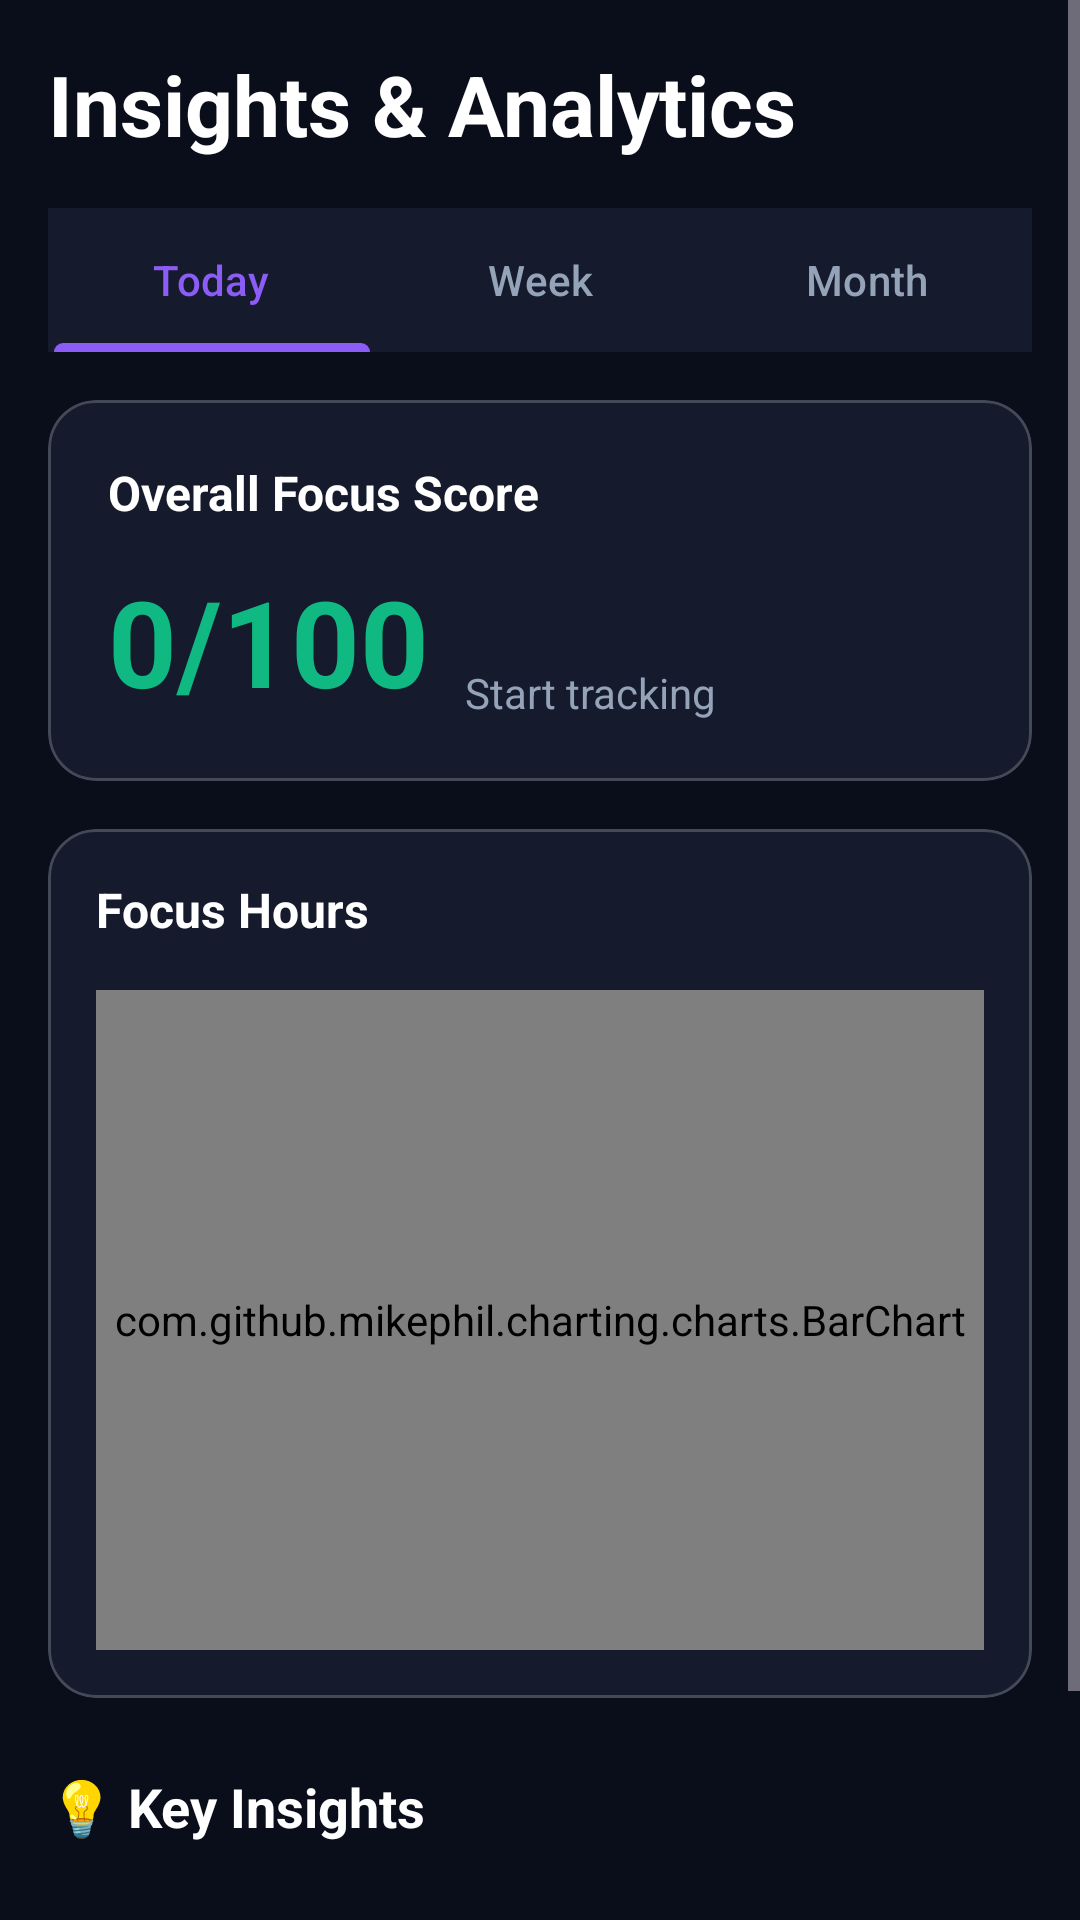

Produce the Android XML layout that renders to this screen, including the resource entries it uses.
<!-- AndroidManifest.xml: application theme Theme.FocusFlow -->
<!-- res/layout/fragment_insights.xml -->
<?xml version="1.0" encoding="utf-8"?>
<layout xmlns:android="http://schemas.android.com/apk/res/android"
    xmlns:app="http://schemas.android.com/apk/res-auto"
    xmlns:tools="http://schemas.android.com/tools">

    <data>
        <variable
            name="viewModel"
            type="com.nigdroid.focusflow_nitr.ui.insights.InsightsViewModel" />
    </data>

    <ScrollView
        android:layout_width="match_parent"
        android:layout_height="match_parent"
        android:background="@color/background_dark"
        android:fillViewport="true"
        android:fitsSystemWindows="true">

        <androidx.constraintlayout.widget.ConstraintLayout
            android:layout_width="match_parent"
            android:layout_height="wrap_content"
            android:padding="16dp">

            <TextView
                android:id="@+id/insightsTitle"
                style="@style/TitleText"
                android:layout_width="wrap_content"
                android:layout_height="wrap_content"
                android:text="Insights &amp; Analytics"
                app:layout_constraintStart_toStartOf="parent"
                app:layout_constraintTop_toTopOf="parent" />

            
            <ProgressBar
                android:id="@+id/loadingProgress"
                android:layout_width="wrap_content"
                android:layout_height="wrap_content"
                android:indeterminateTint="@color/purple_primary"
                android:visibility="gone"
                app:layout_constraintEnd_toEndOf="parent"
                app:layout_constraintTop_toTopOf="@id/insightsTitle"
                app:layout_constraintBottom_toBottomOf="@id/insightsTitle"
                tools:visibility="visible" />

            
            <com.google.android.material.tabs.TabLayout
                android:id="@+id/tabLayout"
                android:layout_width="0dp"
                android:layout_height="wrap_content"
                android:layout_marginTop="16dp"
                android:background="@color/background_secondary"
                app:layout_constraintEnd_toEndOf="parent"
                app:layout_constraintStart_toStartOf="parent"
                app:layout_constraintTop_toBottomOf="@id/insightsTitle"
                app:tabIndicatorColor="@color/purple_primary"
                app:tabSelectedTextColor="@color/purple_primary"
                app:tabTextColor="@color/text_secondary"
                app:tabIndicatorFullWidth="true"
                app:tabIndicatorHeight="3dp">

                <com.google.android.material.tabs.TabItem
                    android:layout_width="wrap_content"
                    android:layout_height="wrap_content"
                    android:text="Today" />

                <com.google.android.material.tabs.TabItem
                    android:layout_width="wrap_content"
                    android:layout_height="wrap_content"
                    android:text="Week" />

                <com.google.android.material.tabs.TabItem
                    android:layout_width="wrap_content"
                    android:layout_height="wrap_content"
                    android:text="Month" />
            </com.google.android.material.tabs.TabLayout>

            
            <com.google.android.material.card.MaterialCardView
                android:id="@+id/focusScoreCard"
                android:layout_width="0dp"
                android:layout_height="wrap_content"
                android:layout_marginTop="16dp"
                app:cardBackgroundColor="@color/background_secondary"
                app:cardCornerRadius="16dp"
                app:cardElevation="0dp"
                app:strokeWidth="1dp"
                app:strokeColor="@color/glass_border"
                app:layout_constraintEnd_toEndOf="parent"
                app:layout_constraintStart_toStartOf="parent"
                app:layout_constraintTop_toBottomOf="@id/tabLayout">

                <androidx.constraintlayout.widget.ConstraintLayout
                    android:layout_width="match_parent"
                    android:layout_height="wrap_content"
                    android:padding="20dp">

                    <TextView
                        android:id="@+id/focusScoreTitle"
                        android:layout_width="wrap_content"
                        android:layout_height="wrap_content"
                        android:text="Overall Focus Score"
                        android:textColor="@color/text_primary"
                        android:textSize="16sp"
                        android:textStyle="bold"
                        app:layout_constraintStart_toStartOf="parent"
                        app:layout_constraintTop_toTopOf="parent" />

                    <TextView
                        android:id="@+id/focusScoreValue"
                        android:layout_width="wrap_content"
                        android:layout_height="wrap_content"
                        android:layout_marginTop="12dp"
                        android:text="0/100"
                        android:textColor="@color/success_green"
                        android:textSize="40sp"
                        android:textStyle="bold"
                        app:layout_constraintStart_toStartOf="parent"
                        app:layout_constraintTop_toBottomOf="@id/focusScoreTitle" />

                    <TextView
                        android:id="@+id/focusScoreChange"
                        android:layout_width="0dp"
                        android:layout_height="wrap_content"
                        android:layout_marginStart="12dp"
                        android:text="Start tracking"
                        android:textColor="@color/text_secondary"
                        android:textSize="14sp"
                        app:layout_constraintBottom_toBottomOf="@id/focusScoreValue"
                        app:layout_constraintStart_toEndOf="@id/focusScoreValue"
                        app:layout_constraintEnd_toEndOf="parent" />

                </androidx.constraintlayout.widget.ConstraintLayout>
            </com.google.android.material.card.MaterialCardView>

            
            <com.google.android.material.card.MaterialCardView
                android:id="@+id/weeklyChartCard"
                android:layout_width="0dp"
                android:layout_height="wrap_content"
                android:layout_marginTop="16dp"
                app:cardBackgroundColor="@color/background_secondary"
                app:cardCornerRadius="16dp"
                app:cardElevation="0dp"
                app:strokeWidth="1dp"
                app:strokeColor="@color/glass_border"
                app:layout_constraintEnd_toEndOf="parent"
                app:layout_constraintStart_toStartOf="parent"
                app:layout_constraintTop_toBottomOf="@id/focusScoreCard">

                <LinearLayout
                    android:layout_width="match_parent"
                    android:layout_height="wrap_content"
                    android:orientation="vertical"
                    android:padding="16dp">

                    
                    <TextView
                        android:id="@+id/chartTitle"
                        android:layout_width="wrap_content"
                        android:layout_height="wrap_content"
                        android:text="Focus Hours"
                        android:textColor="@color/text_primary"
                        android:textSize="16sp"
                        android:textStyle="bold" />

                    
                    <com.github.mikephil.charting.charts.BarChart
                        android:id="@+id/weeklyChart"
                        android:layout_width="match_parent"
                        android:layout_height="220dp"
                        android:layout_marginTop="16dp" />

                    
                    <TextView
                        android:id="@+id/noDataText"
                        android:layout_width="match_parent"
                        android:layout_height="220dp"
                        android:layout_marginTop="16dp"
                        android:gravity="center"
                        android:text="📊\n\nNo data available\nStart a focus session to see your progress!"
                        android:textColor="@color/text_secondary"
                        android:textSize="14sp"
                        android:visibility="gone"
                        tools:visibility="gone" />

                </LinearLayout>
            </com.google.android.material.card.MaterialCardView>

            
            <TextView
                android:id="@+id/insightsSubtitle"
                style="@style/TitleText"
                android:layout_width="wrap_content"
                android:layout_height="wrap_content"
                android:layout_marginTop="24dp"
                android:text="💡 Key Insights"
                android:textSize="18sp"
                app:layout_constraintStart_toStartOf="parent"
                app:layout_constraintTop_toBottomOf="@id/weeklyChartCard" />

            <androidx.recyclerview.widget.RecyclerView
                android:id="@+id/insightsRecycler"
                android:layout_width="0dp"
                android:layout_height="wrap_content"
                android:layout_marginTop="12dp"
                android:nestedScrollingEnabled="false"
                app:layout_constraintEnd_toEndOf="parent"
                app:layout_constraintStart_toStartOf="parent"
                app:layout_constraintTop_toBottomOf="@id/insightsSubtitle"
                tools:itemCount="3"
                tools:listitem="@layout/item_insight" />

            
            <TextView
                android:id="@+id/predictionsTitle"
                style="@style/TitleText"
                android:layout_width="wrap_content"
                android:layout_height="wrap_content"
                android:layout_marginTop="24dp"
                android:text="🔮 Predictions"
                android:textSize="18sp"
                app:layout_constraintStart_toStartOf="parent"
                app:layout_constraintTop_toBottomOf="@id/insightsRecycler" />

            <androidx.recyclerview.widget.RecyclerView
                android:id="@+id/predictionsRecycler"
                android:layout_width="0dp"
                android:layout_height="wrap_content"
                android:layout_marginTop="12dp"
                android:layout_marginBottom="24dp"
                android:nestedScrollingEnabled="false"
                app:layout_constraintEnd_toEndOf="parent"
                app:layout_constraintStart_toStartOf="parent"
                app:layout_constraintTop_toBottomOf="@id/predictionsTitle"
                app:layout_constraintBottom_toBottomOf="parent"
                tools:itemCount="3"
                tools:listitem="@layout/item_insight" />

        </androidx.constraintlayout.widget.ConstraintLayout>
    </ScrollView>
</layout>
<!-- res/layout/item_insight.xml (included above) -->
<?xml version="1.0" encoding="utf-8"?>
<com.google.android.material.card.MaterialCardView
    xmlns:android="http://schemas.android.com/apk/res/android"
    xmlns:app="http://schemas.android.com/apk/res-auto"
    android:layout_width="match_parent"
    android:layout_height="wrap_content"
    android:layout_marginBottom="8dp"
    app:cardBackgroundColor="@color/background_secondary"
    app:cardCornerRadius="12dp">

    <LinearLayout
        android:layout_width="match_parent"
        android:layout_height="wrap_content"

        android:orientation="horizontal"
        android:padding="16dp">

        <TextView
            android:layout_width="wrap_content"
            android:layout_height="wrap_content"
            android:layout_marginVertical="5dp"
            android:text="💡"
            android:textSize="20sp" />

        <TextView
            android:id="@+id/insightText"
            android:layout_width="0dp"
            android:layout_marginVertical="5dp"
            android:layout_height="wrap_content"
            android:layout_marginStart="12dp"
            android:layout_weight="1"
            android:textColor="@color/text_primary"
            android:textSize="14sp" />

    </LinearLayout>
</com.google.android.material.card.MaterialCardView>
<!-- resources referenced by this layout -->
<resources>
  <color name="background_dark">#0A0E1A</color>
  <color name="background_secondary">#151B2D</color>
  <color name="glass_border">#33FFFFFF</color>
  <color name="purple_primary">#8B5CF6</color>
  <color name="success_green">#10B981</color>
  <color name="text_primary">#FFFFFF</color>
  <color name="text_secondary">#94A3B8</color>
  <style name="TitleText">
          <item name="android:textSize">28sp</item>
          <item name="android:textColor">@color/white</item>
          <item name="android:textStyle">bold</item>
      </style>
  <style name="Theme.FocusFlow" parent="Theme.Material3.Dark.NoActionBar">
          <item name="colorPrimary">@color/purple_primary</item>
          <item name="colorPrimaryVariant">@color/purple_dark</item>
          <item name="colorOnPrimary">@color/white</item>
          <item name="colorSecondary">@color/cyan_accent</item>
          <item name="android:statusBarColor">@color/background_dark</item>
          <item name="android:navigationBarColor">@color/background_dark</item>
          <item name="android:windowLightStatusBar">false</item>
      </style>
  <color name="white">#FFFFFF</color>
  <color name="purple_dark">#6D28D9</color>
  <color name="cyan_accent">#06B6D4</color>
</resources>
